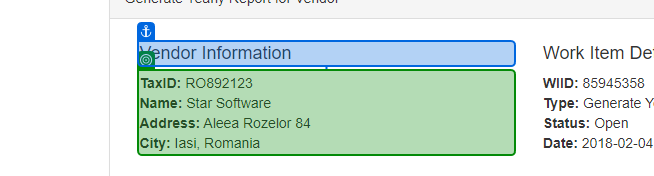
Workflow: Main

Step 1 [try]: get-text

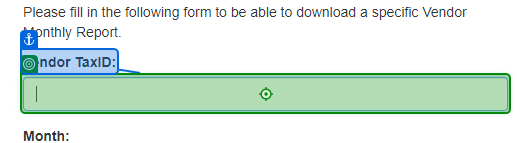
Step 2: type [taxID] into 'Vendor TaxID'

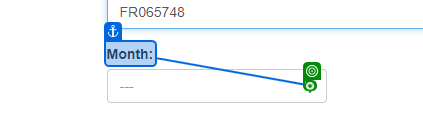
Step 3: click on 'Month'